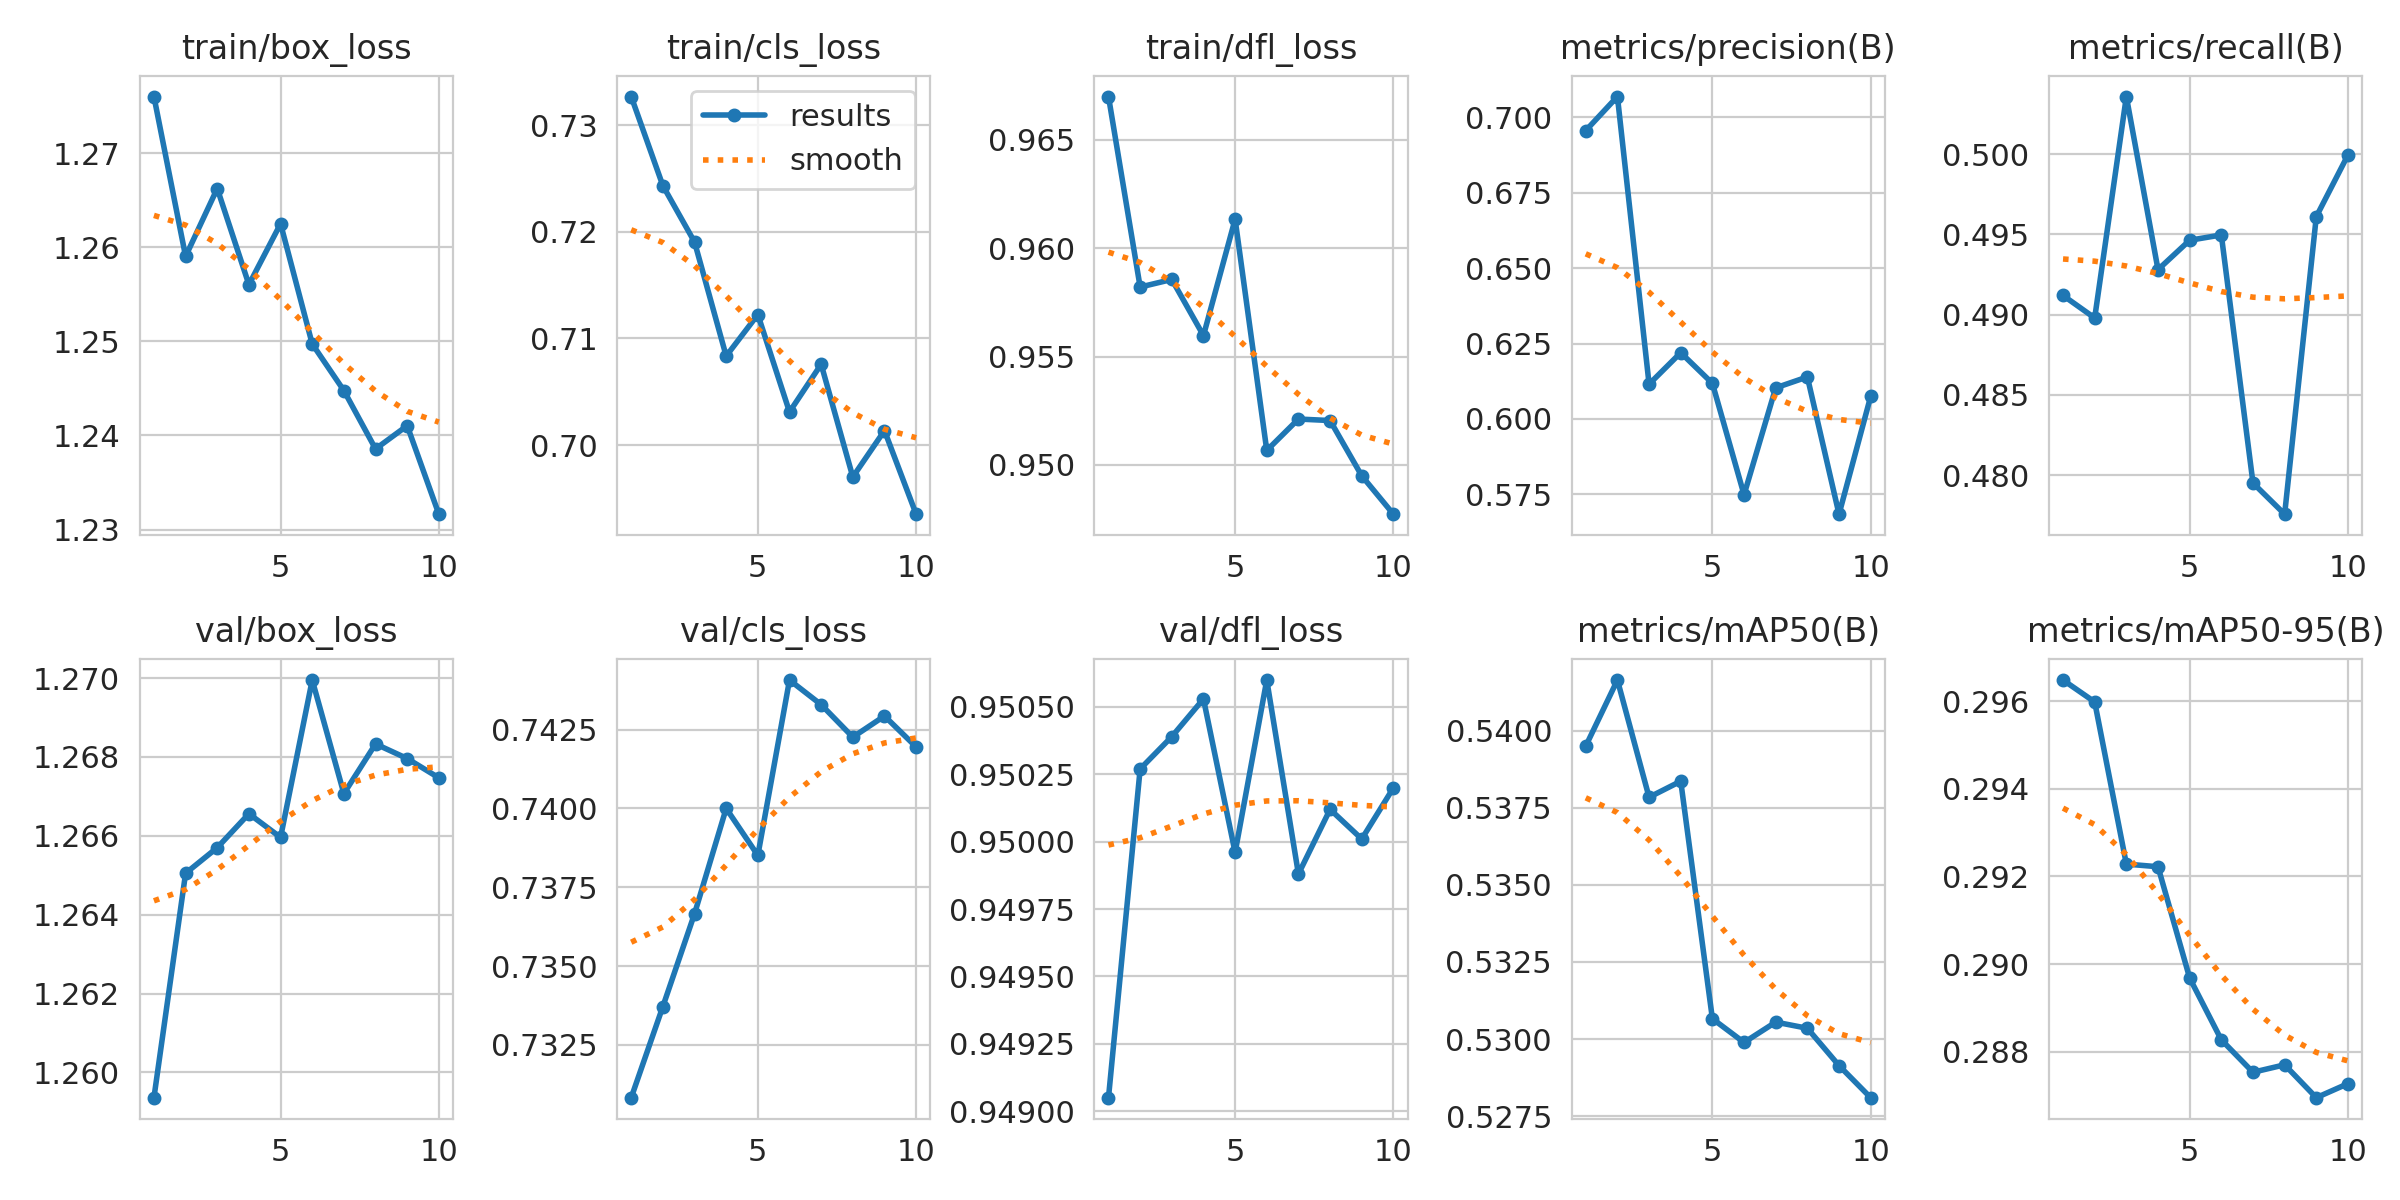

Data behind this chart, as committed beside it:
epoch, time, train/box_loss, train/cls_loss, train/dfl_loss, metrics/precision(B), metrics/recall(B), metrics/mAP50(B), metrics/mAP50-95(B), val/box_loss, val/cls_loss, val/dfl_loss, lr/pg0, lr/pg1, lr/pg2
1, 6.261, 1.276, 0.7327, 0.967, 0.6957, 0.4912, 0.5395, 0.2965, 1.259, 0.7308, 0.949, 0.08312, 0.0003974, 0.0003974
2, 11.95, 1.259, 0.7243, 0.9582, 0.7069, 0.4898, 0.5416, 0.296, 1.265, 0.7337, 0.9503, 0.06552, 0.0007371, 0.0007371
3, 19.72, 1.266, 0.719, 0.9586, 0.6115, 0.5036, 0.5378, 0.2923, 1.266, 0.7367, 0.9504, 0.04784, 0.0009935, 0.0009935
4, 25.2, 1.256, 0.7084, 0.956, 0.622, 0.4928, 0.5384, 0.2922, 1.267, 0.74, 0.9505, 0.03007, 0.001167, 0.001167
5, 30.46, 1.262, 0.7122, 0.9613, 0.6118, 0.4946, 0.5307, 0.2897, 1.266, 0.7385, 0.95, 0.01222, 0.001256, 0.001256
6, 35.65, 1.25, 0.7031, 0.9507, 0.5748, 0.495, 0.5299, 0.2883, 1.27, 0.7441, 0.9506, 0.00118, 0.00118, 0.00118
7, 40.9, 1.245, 0.7076, 0.9521, 0.6103, 0.4795, 0.5305, 0.2875, 1.267, 0.7433, 0.9499, 0.000949, 0.000949, 0.000949
8, 46.22, 1.239, 0.697, 0.952, 0.6139, 0.4776, 0.5303, 0.2877, 1.268, 0.7423, 0.9501, 0.0007176, 0.0007176, 0.0007176
9, 53.78, 1.241, 0.7014, 0.9495, 0.5684, 0.4961, 0.5291, 0.2869, 1.268, 0.7429, 0.95, 0.0004862, 0.0004862, 0.0004862
10, 59.66, 1.232, 0.6935, 0.9477, 0.6075, 0.4999, 0.5281, 0.2873, 1.267, 0.7419, 0.9502, 0.0002548, 0.0002548, 0.0002548
